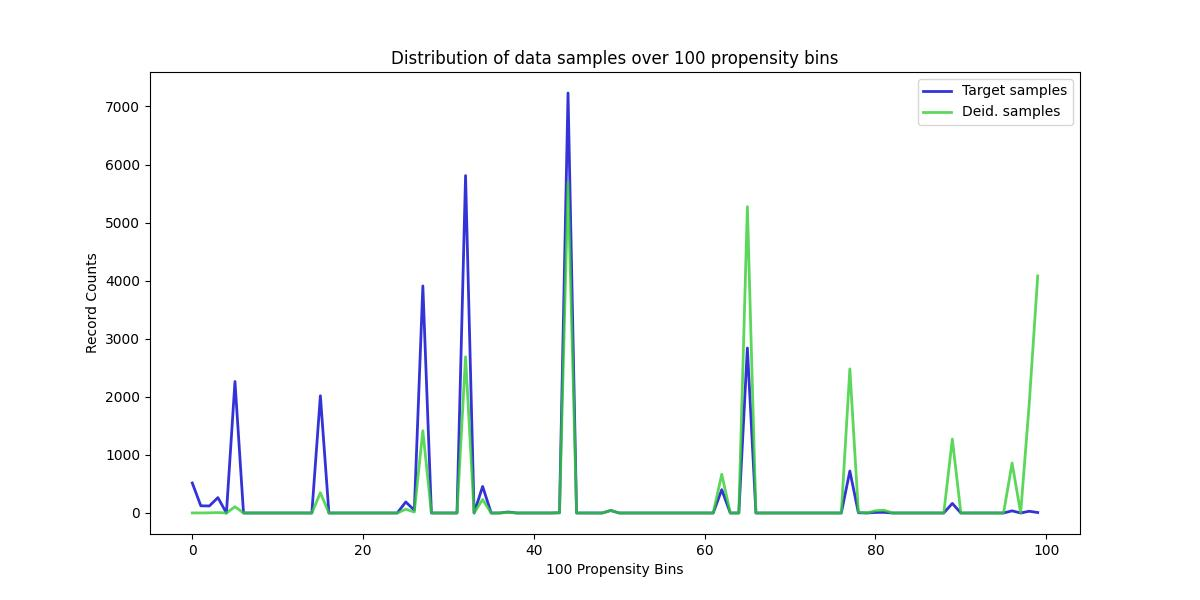

The table this chart was drawn from, first rows:
, Target samples, Deid. samples
0, 517, 1
1, 124, 1
2, 121, 3
3, 265, 7
4, 0, 0
5, 2264, 108
6, 0, 0
7, 0, 0
8, 0, 0
9, 0, 0
10, 0, 0
11, 0, 0
12, 0, 0
13, 0, 0
14, 0, 0
15, 2019, 349
16, 0, 0
17, 0, 0
18, 0, 0
19, 0, 0
20, 0, 0
21, 0, 0
22, 0, 0
23, 0, 0
24, 0, 0
25, 190, 64
26, 49, 17
27, 3910, 1416
28, 0, 0
29, 0, 0
30, 0, 0
31, 0, 0
32, 5810, 2690
33, 0, 0
34, 457, 233
35, 0, 0
36, 0, 0
37, 17, 10
38, 0, 0
39, 0, 0
40, 0, 0
41, 0, 0
42, 0, 0
43, 4, 3
44, 7232, 5697
45, 0, 0
46, 0, 0
47, 0, 0
48, 0, 0
49, 43, 42
50, 0, 0
51, 0, 0
52, 0, 0
53, 0, 0
54, 0, 0
55, 0, 0
56, 0, 0
57, 0, 0
58, 0, 0
59, 0, 0
... 40 more rows
